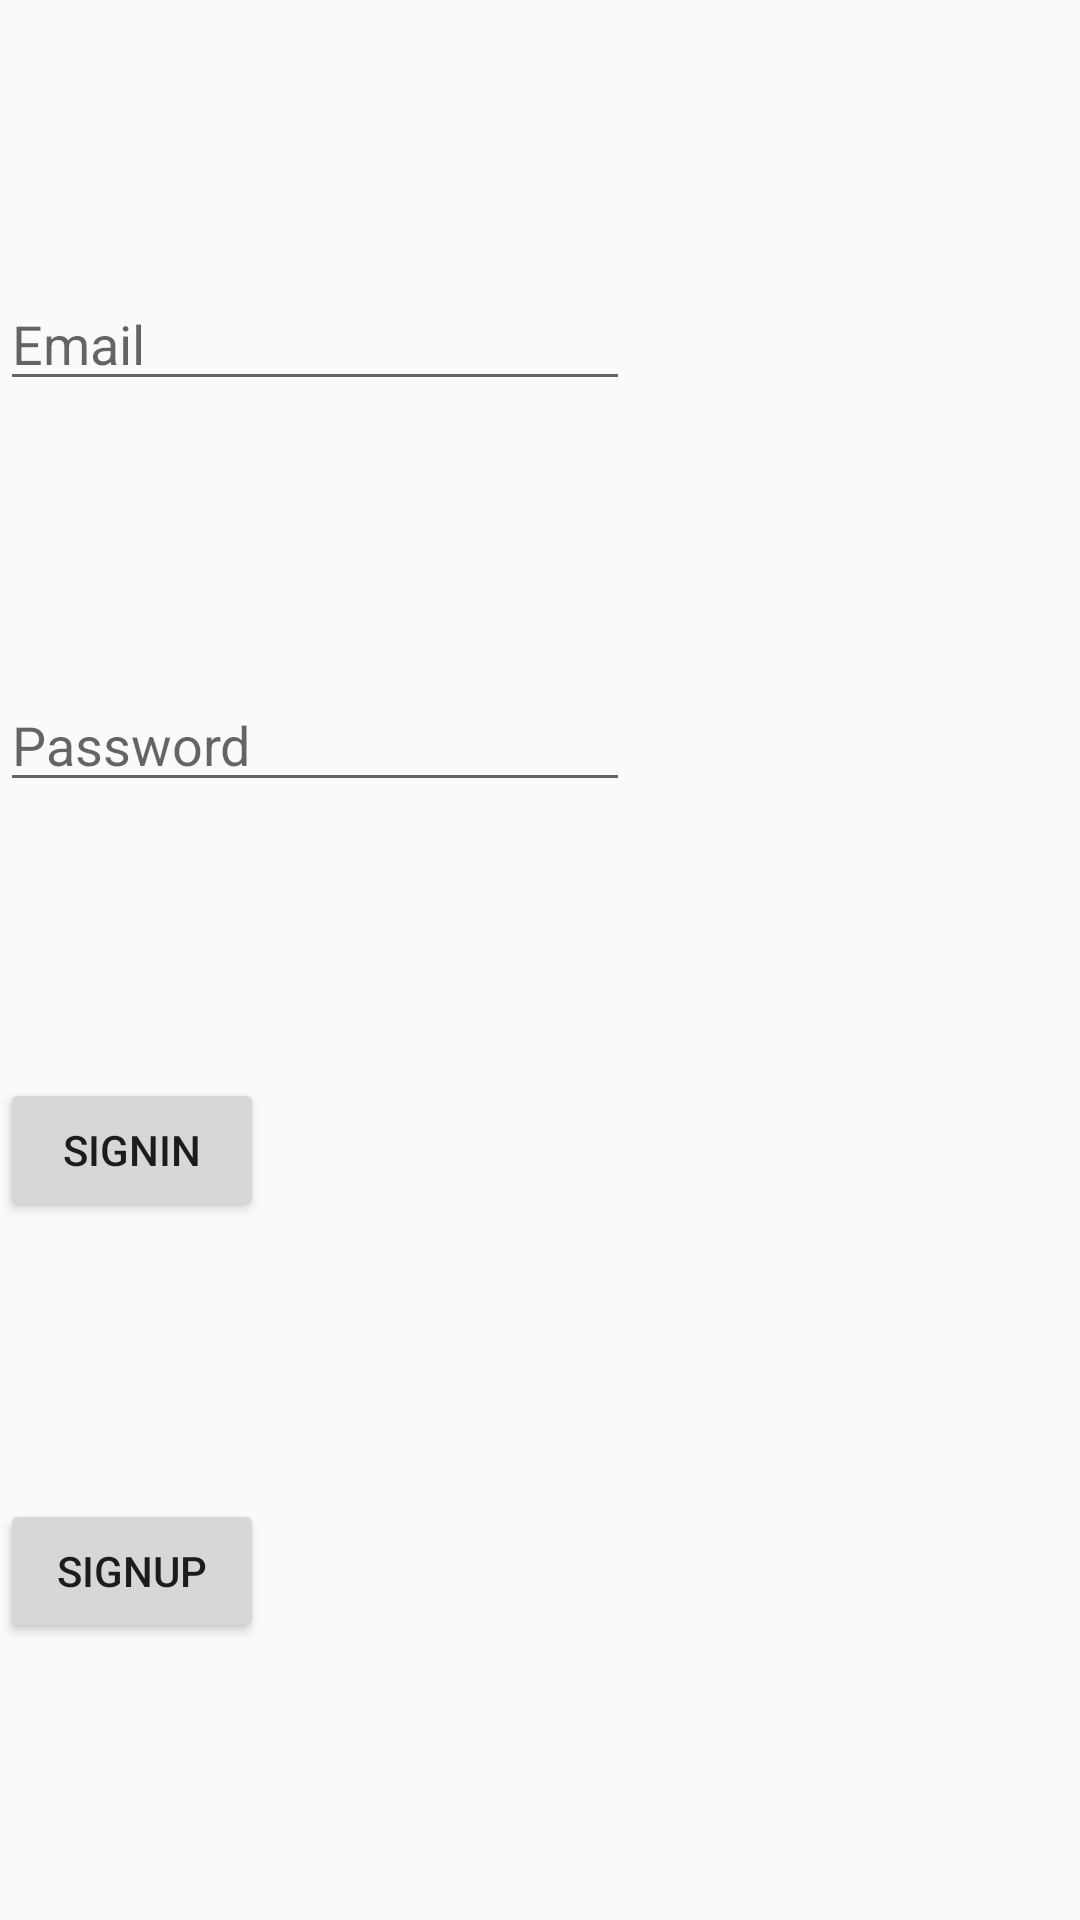

Produce the Android XML layout that renders to this screen, including the resource entries it uses.
<!-- AndroidManifest.xml: application theme AppTheme -->
<!-- res/layout/activity_login.xml -->
<?xml version="1.0" encoding="utf-8"?>
<android.support.constraint.ConstraintLayout xmlns:android="http://schemas.android.com/apk/res/android"
    xmlns:app="http://schemas.android.com/apk/res-auto"
    xmlns:tools="http://schemas.android.com/tools"
    android:id="@+id/Screen"
    android:layout_width="match_parent"
    android:layout_height="match_parent"
    tools:context=".Login">

    <Button
        android:id="@+id/Login"
        android:layout_width="wrap_content"
        android:layout_height="wrap_content"
        android:onClick="Login"
        android:text="SignIn"
        app:layout_constraintBottom_toTopOf="@+id/NewUser"
        app:layout_constraintTop_toBottomOf="@+id/Pass"
        tools:layout_editor_absoluteX="136dp" />

    <EditText
        android:id="@+id/Name"
        android:layout_width="wrap_content"
        android:layout_height="wrap_content"
        android:ems="10"
        android:hint="Email"
        android:inputType="textPersonName"
        app:layout_constraintBottom_toTopOf="@+id/Pass"
        app:layout_constraintTop_toTopOf="parent"
        tools:layout_editor_absoluteX="84dp" />

    <EditText
        android:id="@+id/Pass"
        android:layout_width="wrap_content"
        android:layout_height="wrap_content"
        android:ems="10"
        android:hint="Password"
        android:inputType="textPassword"
        app:layout_constraintBottom_toTopOf="@+id/Login"
        app:layout_constraintTop_toBottomOf="@+id/Name"
        tools:layout_editor_absoluteX="83dp" />

    <android.support.constraint.Guideline
        android:id="@+id/guideline"
        android:layout_width="wrap_content"
        android:layout_height="wrap_content"
        android:orientation="horizontal"
        app:layout_constraintGuide_begin="20dp" />

    <Button
        android:id="@+id/NewUser"
        android:layout_width="wrap_content"
        android:layout_height="wrap_content"
        android:text="SignUp"
        android:onClick="SignUp"
        app:layout_constraintBottom_toBottomOf="parent"
        app:layout_constraintTop_toBottomOf="@+id/Login"
        tools:layout_editor_absoluteX="135dp" />
</android.support.constraint.ConstraintLayout>
<!-- resources referenced by this layout -->
<resources>
  <style name="AppTheme" parent="Theme.AppCompat.Light.DarkActionBar">
          
          <item name="colorPrimary">@color/colorPrimary</item>
          <item name="colorPrimaryDark">@color/colorPrimaryDark</item>
          <item name="colorAccent">@color/colorAccent</item>
      </style>
  <color name="colorPrimary">#008577</color>
  <color name="colorPrimaryDark">#00574B</color>
  <color name="colorAccent">#D81B60</color>
</resources>
